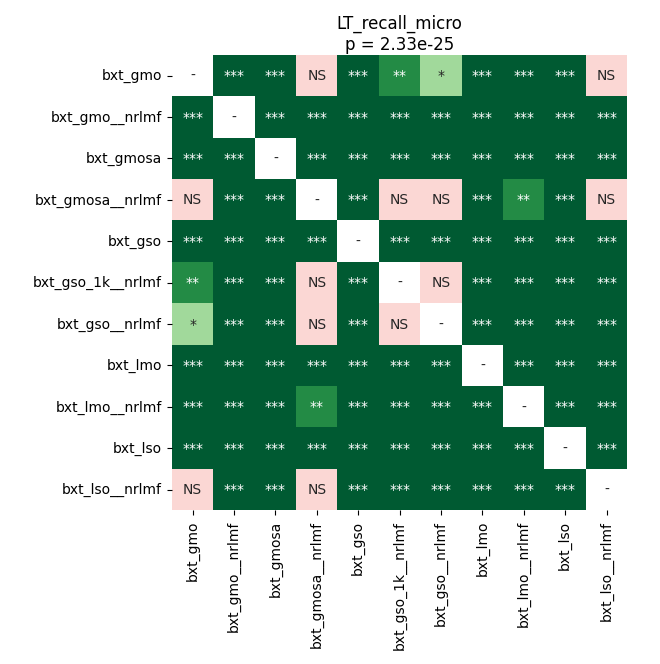

Data behind this chart, as committed beside it:
	bxt_gmo	bxt_gmo__nrlmf	bxt_gmosa	bxt_gmosa__nrlmf	bxt_gso	bxt_gso_1k__nrlmf	bxt_gso__nrlmf	bxt_lmo	bxt_lmo__nrlmf	bxt_lso	bxt_lso__nrlmf
bxt_gmo	1.0	3.903411155523255e-05	3.903411155523255e-05	0.2478	3.903411155523255e-05	0.003077	0.02802	3.903411155523255e-05	3.903411155523255e-05	3.903411155523255e-05	0.228
bxt_gmo__nrlmf	3.903411155523255e-05	1.0	3.903411155523255e-05	3.903411155523255e-05	3.903411155523255e-05	3.903411155523255e-05	3.903411155523255e-05	3.903411155523255e-05	3.903411155523255e-05	3.903411155523255e-05	3.903411155523255e-05
bxt_gmosa	3.903411155523255e-05	3.903411155523255e-05	1.0	3.903411155523255e-05	3.903411155523255e-05	3.903411155523255e-05	3.903411155523255e-05	3.903411155523255e-05	3.903411155523255e-05	0.0002554	3.903411155523255e-05
bxt_gmosa__nrlmf	0.2478	3.903411155523255e-05	3.903411155523255e-05	1.0	3.903411155523255e-05	0.3091	0.5619	3.903411155523255e-05	0.001178	3.903411155523255e-05	0.3548
bxt_gso	3.903411155523255e-05	3.903411155523255e-05	3.903411155523255e-05	3.903411155523255e-05	1.0	3.903411155523255e-05	3.903411155523255e-05	3.903411155523255e-05	3.903411155523255e-05	3.903411155523255e-05	3.903411155523255e-05
bxt_gso_1k__nrlmf	0.003077	3.903411155523255e-05	3.903411155523255e-05	0.3091	3.903411155523255e-05	1.0	0.05573	3.903411155523255e-05	3.903411155523255e-05	3.903411155523255e-05	3.903411155523255e-05
bxt_gso__nrlmf	0.02802	3.903411155523255e-05	3.903411155523255e-05	0.5619	3.903411155523255e-05	0.05573	1.0	3.903411155523255e-05	0.0001865	3.903411155523255e-05	7.62939453125e-05
bxt_lmo	3.903411155523255e-05	3.903411155523255e-05	3.903411155523255e-05	3.903411155523255e-05	3.903411155523255e-05	3.903411155523255e-05	3.903411155523255e-05	1.0	3.903411155523255e-05	3.903411155523255e-05	3.903411155523255e-05
bxt_lmo__nrlmf	3.903411155523255e-05	3.903411155523255e-05	3.903411155523255e-05	0.001178	3.903411155523255e-05	3.903411155523255e-05	0.0001865	3.903411155523255e-05	1.0	3.903411155523255e-05	3.903411155523255e-05
bxt_lso	3.903411155523255e-05	3.903411155523255e-05	0.0002554	3.903411155523255e-05	3.903411155523255e-05	3.903411155523255e-05	3.903411155523255e-05	3.903411155523255e-05	3.903411155523255e-05	1.0	3.903411155523255e-05
bxt_lso__nrlmf	0.228	3.903411155523255e-05	3.903411155523255e-05	0.3548	3.903411155523255e-05	3.903411155523255e-05	7.62939453125e-05	3.903411155523255e-05	3.903411155523255e-05	3.903411155523255e-05	1.0
